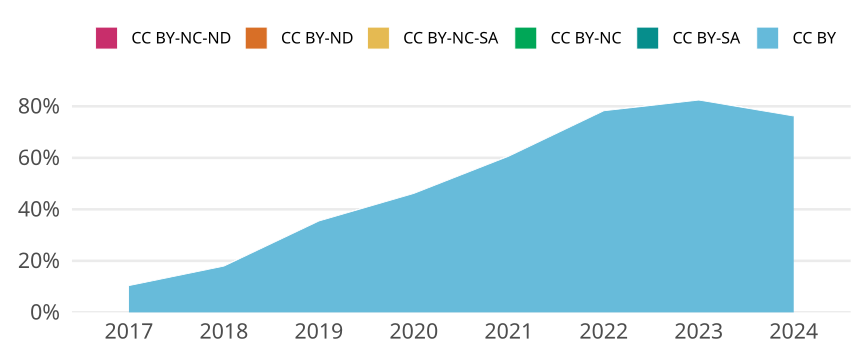

The data file committed next to this chart (first rows):
cr_year, jn_all, cc, cc_total, prop
2017, 1087, CC BY, 113, 0.104
2017, 1087, CC BY-SA, 0, 0
2017, 1087, CC BY-NC, 0, 0
2017, 1087, CC BY-NC-SA, 0, 0
2017, 1087, CC BY-ND, 0, 0
2017, 1087, CC BY-NC-ND, 0, 0
2018, 963, CC BY, 173, 0.1796
2018, 963, CC BY-SA, 0, 0
2018, 963, CC BY-NC, 0, 0
2018, 963, CC BY-NC-SA, 0, 0
2018, 963, CC BY-ND, 0, 0
2018, 963, CC BY-NC-ND, 0, 0
2019, 843, CC BY, 299, 0.3547
2019, 843, CC BY-SA, 0, 0
2019, 843, CC BY-NC, 0, 0
2019, 843, CC BY-NC-SA, 0, 0
2019, 843, CC BY-ND, 0, 0
2019, 843, CC BY-NC-ND, 0, 0
2020, 877, CC BY, 405, 0.4618
2020, 877, CC BY-SA, 0, 0
2020, 877, CC BY-NC, 0, 0
2020, 877, CC BY-NC-SA, 0, 0
2020, 877, CC BY-ND, 0, 0
2020, 877, CC BY-NC-ND, 0, 0
2021, 775, CC BY, 470, 0.6065
2021, 775, CC BY-SA, 0, 0
2021, 775, CC BY-NC, 0, 0
2021, 775, CC BY-NC-SA, 0, 0
2021, 775, CC BY-ND, 0, 0
2021, 775, CC BY-NC-ND, 1, 0.00129
2022, 704, CC BY, 551, 0.7827
2022, 704, CC BY-SA, 0, 0
2022, 704, CC BY-NC, 0, 0
2022, 704, CC BY-NC-SA, 0, 0
2022, 704, CC BY-ND, 0, 0
2022, 704, CC BY-NC-ND, 0, 0
2023, 711, CC BY, 586, 0.8242
2023, 711, CC BY-SA, 0, 0
2023, 711, CC BY-NC, 0, 0
2023, 711, CC BY-NC-SA, 0, 0
2023, 711, CC BY-ND, 0, 0
2023, 711, CC BY-NC-ND, 0, 0
2024, 286, CC BY, 218, 0.7622
2024, 286, CC BY-SA, 0, 0
2024, 286, CC BY-NC, 0, 0
2024, 286, CC BY-NC-SA, 0, 0
2024, 286, CC BY-ND, 0, 0
2024, 286, CC BY-NC-ND, 0, 0
